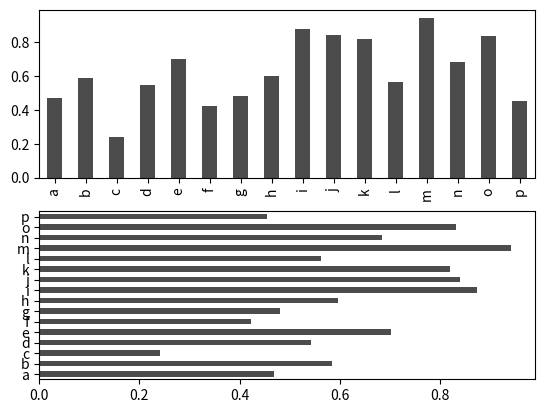
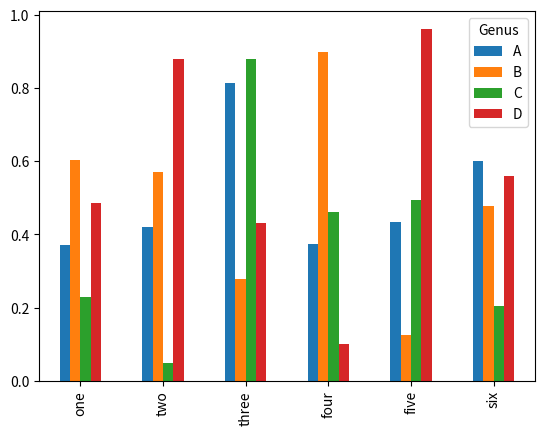

These figures' Python source, in order:
import numpy as np
import pandas as pd
import matplotlib.pyplot as plt
fig, axes = plt.subplots(2, 1)
data = pd.Series(np.random.rand(16), index=list('abcdefghijklmnop'))
data.plot.bar(ax=axes[0], color='k', alpha=0.7) #alpha:点的不透明度
data.plot.barh(ax=axes[1], color='k', alpha=0.7)
np.random.seed(12348)
df = pd.DataFrame(np.random.rand(6, 4), index=['one', 'two', 'three', 'four', 'five', 'six'],
                  columns=pd.Index(['A', 'B', 'C', 'D'], name='Genus'))
df.plot.bar()
plt.show()
